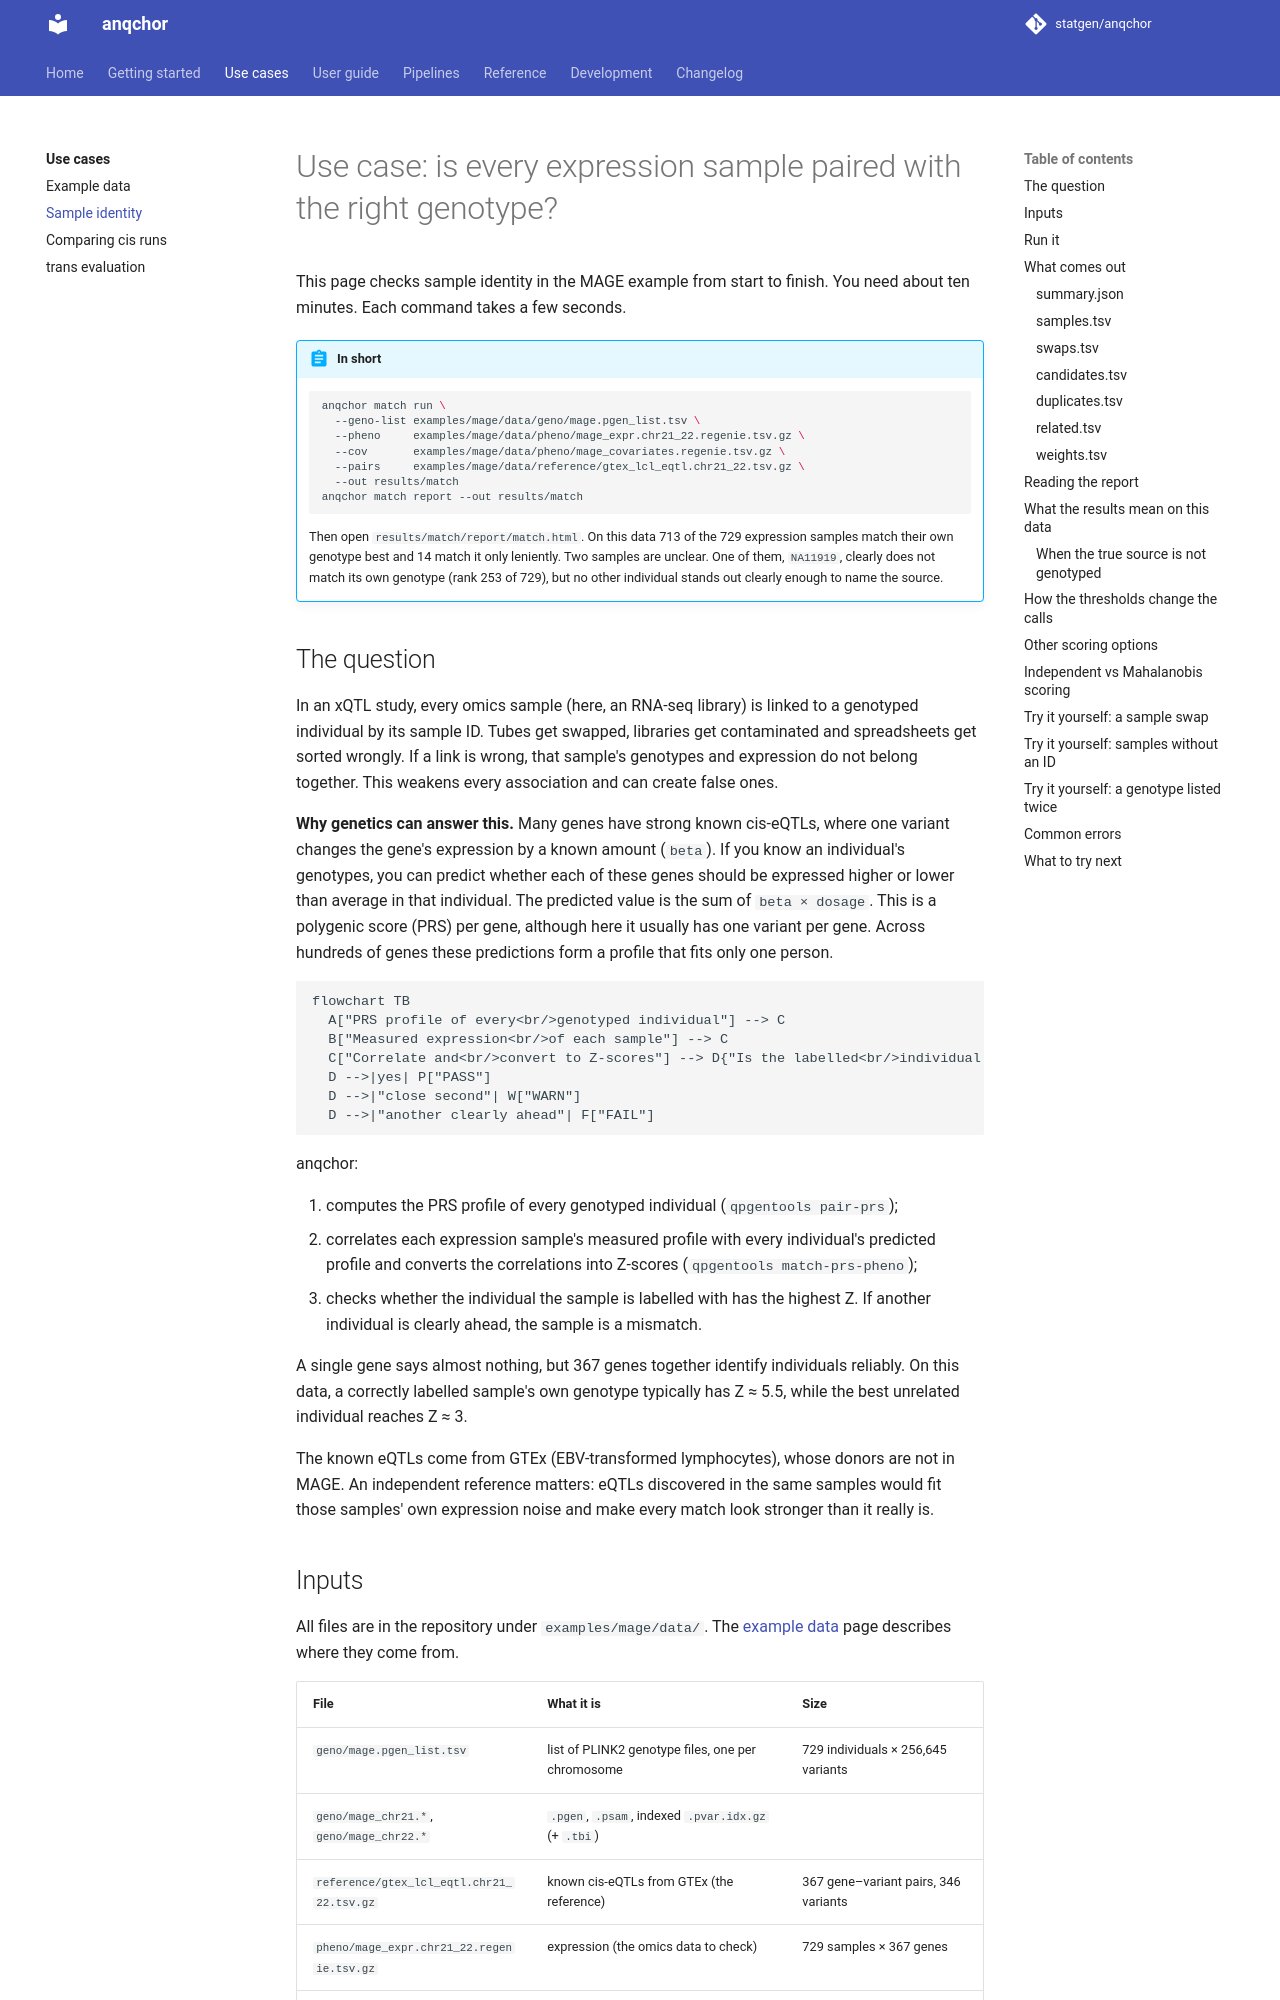

repository: statgen/anqchor · page: use-cases/identity-matching/index.html · generator: mkdocs

# Use case: is every expression sample paired with the right genotype?

This page checks sample identity in the MAGE example from start to finish. You need about
ten minutes. Each command takes a few seconds.

!!! abstract "In short"
    ```bash
    anqchor match run \
      --geno-list examples/mage/data/geno/mage.pgen_list.tsv \
      --pheno     examples/mage/data/pheno/mage_expr.chr21_22.regenie.tsv.gz \
      --cov       examples/mage/data/pheno/mage_covariates.regenie.tsv.gz \
      --pairs     examples/mage/data/reference/gtex_lcl_eqtl.chr21_22.tsv.gz \
      --out results/match
    anqchor match report --out results/match
    ```
    Then open `results/match/report/match.html`. On this data 713 of the 729 expression
    samples match their own genotype best and 14 match it only leniently. Two samples are
    unclear. One of them, `NA11919`, clearly does not match its own genotype (rank 253 of
    729), but no other individual stands out clearly enough to name the source.

## The question

In an xQTL study, every omics sample (here, an RNA-seq library) is linked to a genotyped
individual by its sample ID. Tubes get swapped, libraries get contaminated and spreadsheets
get sorted wrongly. If a link is wrong, that sample's genotypes and expression do not belong
together. This weakens every association and can create false ones.

**Why genetics can answer this.** Many genes have strong known cis-eQTLs, where one variant
changes the gene's expression by a known amount (`beta`). If you know an individual's
genotypes, you can predict whether each of these genes should be expressed higher or lower
than average in that individual. The predicted value is the sum of `beta × dosage`. This is a
polygenic score (PRS) per gene, although here it usually has one variant per gene. Across
hundreds of genes these predictions form a profile that fits only one person.

```mermaid
flowchart TB
  A["PRS profile of every<br/>genotyped individual"] --> C
  B["Measured expression<br/>of each sample"] --> C
  C["Correlate and<br/>convert to Z-scores"] --> D{"Is the labelled<br/>individual the best?"}
  D -->|yes| P["PASS"]
  D -->|"close second"| W["WARN"]
  D -->|"another clearly ahead"| F["FAIL"]
```

anqchor:

1. computes the PRS profile of every genotyped individual (`qpgentools pair-prs`);
2. correlates each expression sample's measured profile with every individual's predicted
   profile and converts the correlations into Z-scores (`qpgentools match-prs-pheno`);
3. checks whether the individual the sample is labelled with has the highest Z. If another
   individual is clearly ahead, the sample is a mismatch.

A single gene says almost nothing, but 367 genes together identify individuals reliably. On
this data, a correctly labelled sample's own genotype typically has Z ≈ 5.5, while the best
unrelated individual reaches Z ≈ 3.

The known eQTLs come from GTEx (EBV-transformed lymphocytes), whose donors are not in MAGE.
An independent reference matters: eQTLs discovered in the same samples would fit those
samples' own expression noise and make every match look stronger than it really is.
